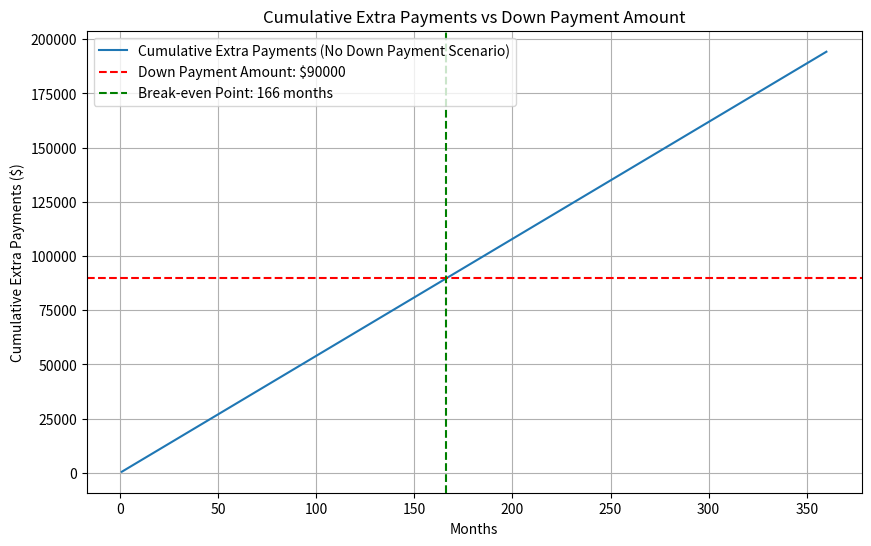

Here is the Python script that generated this plot:
import os
import numpy as np
import pandas as pd
import matplotlib.pyplot as plt


# Function to calculate monthly mortgage payment
def calculate_monthly_payment(principal, annual_rate, years):
    monthly_rate = annual_rate / 12 / 100
    num_payments = years * 12
    monthly_payment = (
        principal
        * (monthly_rate * (1 + monthly_rate) ** num_payments)
        / ((1 + monthly_rate) ** num_payments - 1)
    )
    return monthly_payment


# Function to generate amortization schedule
def generate_amortization_schedule(principal, annual_rate, years):
    monthly_rate = annual_rate / 12 / 100
    num_payments = years * 12
    monthly_payment = calculate_monthly_payment(principal, annual_rate, years)
    balance = principal
    amortization_schedule = []

    for month in range(1, num_payments + 1):
        interest_payment = balance * monthly_rate
        principal_payment = monthly_payment - interest_payment
        balance -= principal_payment
        amortization_schedule.append(
            (month, monthly_payment, principal_payment, interest_payment, balance)
        )

    return pd.DataFrame(
        amortization_schedule,
        columns=[
            "Month",
            "Monthly Payment",
            "Principal Payment",
            "Interest Payment",
            "Remaining Balance",
        ],
    )


# Parameters
home_price_down_payment = 450000  # Home price in the down payment scenario
down_payment_amount = 90000  # Down payment amount
home_price_no_down_payment = 450000  # Home price in the no down payment scenario
annual_interest_rate_down_payment = (
    6.0  # Annual interest rate for down payment scenario
)
annual_interest_rate_no_down_payment = (
    6.0  # Annual interest rate for no down payment scenario
)
loan_term_years = 30  # Loan term in years
homeowners_insurance = 1800  # Homeowners insurance annual lump sum

# Calculate loan amounts
loan_amount_down_payment = home_price_down_payment - down_payment_amount
loan_amount_no_down_payment = home_price_no_down_payment

# Calculate monthly mortgage payments
monthly_payment_down_payment = calculate_monthly_payment(
    loan_amount_down_payment, annual_interest_rate_down_payment, loan_term_years
)
monthly_payment_no_down_payment = calculate_monthly_payment(
    loan_amount_no_down_payment, annual_interest_rate_no_down_payment, loan_term_years
)

# Calculate assessed values and property taxes
assessed_value_down_payment = home_price_down_payment * 0.10
assessed_value_no_down_payment = home_price_no_down_payment * 0.10
property_tax_down_payment = assessed_value_down_payment * 0.10
property_tax_no_down_payment = assessed_value_no_down_payment * 0.10

# Calculate monthly property taxes and homeowners insurance
monthly_property_tax_down_payment = property_tax_down_payment / 12
monthly_property_tax_no_down_payment = property_tax_no_down_payment / 12
monthly_homeowners_insurance = homeowners_insurance / 12

# Calculate total monthly payments including taxes and insurance
total_monthly_payment_down_payment = (
    monthly_payment_down_payment
    + monthly_property_tax_down_payment
    + monthly_homeowners_insurance
)
total_monthly_payment_no_down_payment = (
    monthly_payment_no_down_payment
    + monthly_property_tax_no_down_payment
    + monthly_homeowners_insurance
)

# Generate amortization schedules
schedule_down_payment = generate_amortization_schedule(
    loan_amount_down_payment, annual_interest_rate_down_payment, loan_term_years
)
schedule_no_down_payment = generate_amortization_schedule(
    loan_amount_no_down_payment, annual_interest_rate_no_down_payment, loan_term_years
)

# Calculate the extra monthly cost for the no down payment scenario
extra_monthly_cost = (
    total_monthly_payment_no_down_payment - total_monthly_payment_down_payment
)

# Calculate cumulative extra payments over time
months = np.arange(1, loan_term_years * 12 + 1)
cumulative_extra_payments = extra_monthly_cost * months

# Find the break-even point
break_even_point = np.argmax(cumulative_extra_payments >= down_payment_amount)

# Create output directory
output_dir = "purchase_calculations"
os.makedirs(output_dir, exist_ok=True)

# Plotting the results
plt.figure(figsize=(10, 6))
plt.plot(
    months,
    cumulative_extra_payments,
    label="Cumulative Extra Payments (No Down Payment Scenario)",
)
plt.axhline(
    y=down_payment_amount,
    color="r",
    linestyle="--",
    label=f"Down Payment Amount: ${down_payment_amount}",
)
plt.axvline(
    break_even_point,
    color="g",
    linestyle="--",
    label=f"Break-even Point: {break_even_point} months",
)
plt.xlabel("Months")
plt.ylabel("Cumulative Extra Payments ($)")
plt.title("Cumulative Extra Payments vs Down Payment Amount")
plt.legend()
plt.grid(True)
plt.savefig(os.path.join(output_dir, "cumulative_extra_payments_450.png"))
plt.show()

# Display the break-even point
print(
    f"Break-even point: {break_even_point} months, or {break_even_point // 12} years and {break_even_point % 12} months."
)

# Save amortization schedules as markdown tables
schedule_down_payment_markdown = schedule_down_payment.head(24).to_markdown(index=False)
schedule_no_down_payment_markdown = schedule_no_down_payment.head(24).to_markdown(
    index=False
)

with open(
    os.path.join(output_dir, "amortization_schedule_down_payment_450.md"), "w"
) as f:
    f.write("# Amortization Schedule - Down Payment Scenario\n\n")
    f.write(schedule_down_payment_markdown)

with open(
    os.path.join(output_dir, "amortization_schedule_no_down_payment_450.md"), "w"
) as f:
    f.write("# Amortization Schedule - No Down Payment Scenario\n\n")
    f.write(schedule_no_down_payment_markdown)

# Display the total monthly payments including property taxes and homeowners insurance
print(
    f"\nTotal Monthly Payment - Down Payment Scenario: ${total_monthly_payment_down_payment:.2f}"
)
print(
    f"Total Monthly Payment - No Down Payment Scenario: ${total_monthly_payment_no_down_payment:.2f}"
)
